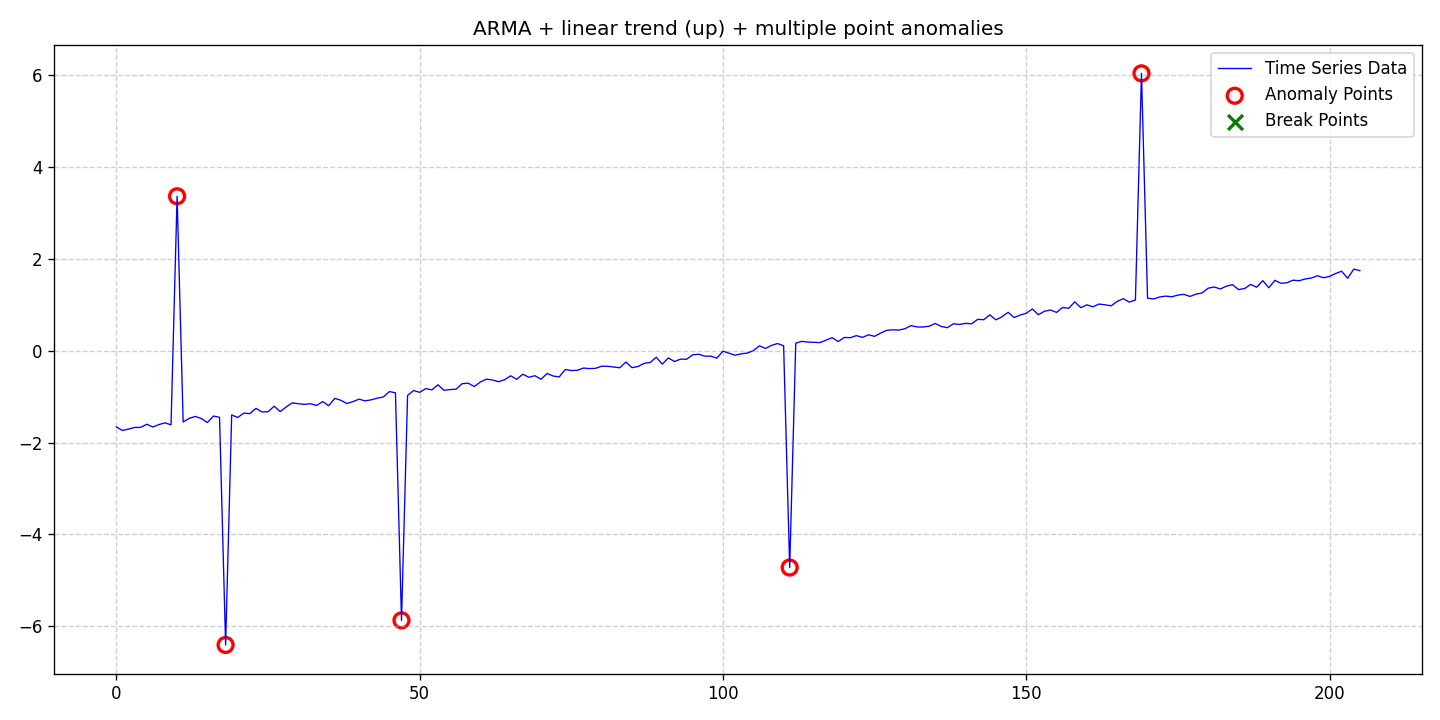

The table this chart was drawn from, first rows:
date, data, stationary, det_lin_up, det_lin_down, det_quad, det_cubic, det_exp, det_damped, stoc_trend, volatility, single_seas, multiple_seas, point_anom_single, point_anom_multi, collect_anom, context_anom, mean_shift, var_shift, trend_shift, point_anom_count, point_anom_location, point_anom_point, collect_anom_count
2020-01-01, -1.66, 0, 1, 0, 0, 0, 0, 0, 0, 0, 0, 0, 0, 1, 0, 0, 0, 0, 0, 5, [10, 18, 47, 111, 169], [10, 18, 47, 111, 169], 0
2020-01-02, -1.738, 0, 1, 0, 0, 0, 0, 0, 0, 0, 0, 0, 0, 1, 0, 0, 0, 0, 0, 5, [10, 18, 47, 111, 169], [10, 18, 47, 111, 169], 0
2020-01-03, -1.706, 0, 1, 0, 0, 0, 0, 0, 0, 0, 0, 0, 0, 1, 0, 0, 0, 0, 0, 5, [10, 18, 47, 111, 169], [10, 18, 47, 111, 169], 0
2020-01-04, -1.672, 0, 1, 0, 0, 0, 0, 0, 0, 0, 0, 0, 0, 1, 0, 0, 0, 0, 0, 5, [10, 18, 47, 111, 169], [10, 18, 47, 111, 169], 0
2020-01-05, -1.67, 0, 1, 0, 0, 0, 0, 0, 0, 0, 0, 0, 0, 1, 0, 0, 0, 0, 0, 5, [10, 18, 47, 111, 169], [10, 18, 47, 111, 169], 0
2020-01-06, -1.602, 0, 1, 0, 0, 0, 0, 0, 0, 0, 0, 0, 0, 1, 0, 0, 0, 0, 0, 5, [10, 18, 47, 111, 169], [10, 18, 47, 111, 169], 0
2020-01-07, -1.662, 0, 1, 0, 0, 0, 0, 0, 0, 0, 0, 0, 0, 1, 0, 0, 0, 0, 0, 5, [10, 18, 47, 111, 169], [10, 18, 47, 111, 169], 0
2020-01-08, -1.609, 0, 1, 0, 0, 0, 0, 0, 0, 0, 0, 0, 0, 1, 0, 0, 0, 0, 0, 5, [10, 18, 47, 111, 169], [10, 18, 47, 111, 169], 0
2020-01-09, -1.572, 0, 1, 0, 0, 0, 0, 0, 0, 0, 0, 0, 0, 1, 0, 0, 0, 0, 0, 5, [10, 18, 47, 111, 169], [10, 18, 47, 111, 169], 0
2020-01-10, -1.614, 0, 1, 0, 0, 0, 0, 0, 0, 0, 0, 0, 0, 1, 0, 0, 0, 0, 0, 5, [10, 18, 47, 111, 169], [10, 18, 47, 111, 169], 0
2020-01-11, 3.367, 0, 1, 0, 0, 0, 0, 0, 0, 0, 0, 0, 0, 1, 0, 0, 0, 0, 0, 5, [10, 18, 47, 111, 169], [10, 18, 47, 111, 169], 0
2020-01-12, -1.553, 0, 1, 0, 0, 0, 0, 0, 0, 0, 0, 0, 0, 1, 0, 0, 0, 0, 0, 5, [10, 18, 47, 111, 169], [10, 18, 47, 111, 169], 0
2020-01-13, -1.472, 0, 1, 0, 0, 0, 0, 0, 0, 0, 0, 0, 0, 1, 0, 0, 0, 0, 0, 5, [10, 18, 47, 111, 169], [10, 18, 47, 111, 169], 0
2020-01-14, -1.431, 0, 1, 0, 0, 0, 0, 0, 0, 0, 0, 0, 0, 1, 0, 0, 0, 0, 0, 5, [10, 18, 47, 111, 169], [10, 18, 47, 111, 169], 0
2020-01-15, -1.477, 0, 1, 0, 0, 0, 0, 0, 0, 0, 0, 0, 0, 1, 0, 0, 0, 0, 0, 5, [10, 18, 47, 111, 169], [10, 18, 47, 111, 169], 0
2020-01-16, -1.564, 0, 1, 0, 0, 0, 0, 0, 0, 0, 0, 0, 0, 1, 0, 0, 0, 0, 0, 5, [10, 18, 47, 111, 169], [10, 18, 47, 111, 169], 0
2020-01-17, -1.423, 0, 1, 0, 0, 0, 0, 0, 0, 0, 0, 0, 0, 1, 0, 0, 0, 0, 0, 5, [10, 18, 47, 111, 169], [10, 18, 47, 111, 169], 0
2020-01-18, -1.451, 0, 1, 0, 0, 0, 0, 0, 0, 0, 0, 0, 0, 1, 0, 0, 0, 0, 0, 5, [10, 18, 47, 111, 169], [10, 18, 47, 111, 169], 0
2020-01-19, -6.411, 0, 1, 0, 0, 0, 0, 0, 0, 0, 0, 0, 0, 1, 0, 0, 0, 0, 0, 5, [10, 18, 47, 111, 169], [10, 18, 47, 111, 169], 0
2020-01-20, -1.399, 0, 1, 0, 0, 0, 0, 0, 0, 0, 0, 0, 0, 1, 0, 0, 0, 0, 0, 5, [10, 18, 47, 111, 169], [10, 18, 47, 111, 169], 0
2020-01-21, -1.454, 0, 1, 0, 0, 0, 0, 0, 0, 0, 0, 0, 0, 1, 0, 0, 0, 0, 0, 5, [10, 18, 47, 111, 169], [10, 18, 47, 111, 169], 0
2020-01-22, -1.36, 0, 1, 0, 0, 0, 0, 0, 0, 0, 0, 0, 0, 1, 0, 0, 0, 0, 0, 5, [10, 18, 47, 111, 169], [10, 18, 47, 111, 169], 0
2020-01-23, -1.37, 0, 1, 0, 0, 0, 0, 0, 0, 0, 0, 0, 0, 1, 0, 0, 0, 0, 0, 5, [10, 18, 47, 111, 169], [10, 18, 47, 111, 169], 0
2020-01-24, -1.256, 0, 1, 0, 0, 0, 0, 0, 0, 0, 0, 0, 0, 1, 0, 0, 0, 0, 0, 5, [10, 18, 47, 111, 169], [10, 18, 47, 111, 169], 0
2020-01-25, -1.333, 0, 1, 0, 0, 0, 0, 0, 0, 0, 0, 0, 0, 1, 0, 0, 0, 0, 0, 5, [10, 18, 47, 111, 169], [10, 18, 47, 111, 169], 0
2020-01-26, -1.329, 0, 1, 0, 0, 0, 0, 0, 0, 0, 0, 0, 0, 1, 0, 0, 0, 0, 0, 5, [10, 18, 47, 111, 169], [10, 18, 47, 111, 169], 0
2020-01-27, -1.209, 0, 1, 0, 0, 0, 0, 0, 0, 0, 0, 0, 0, 1, 0, 0, 0, 0, 0, 5, [10, 18, 47, 111, 169], [10, 18, 47, 111, 169], 0
2020-01-28, -1.326, 0, 1, 0, 0, 0, 0, 0, 0, 0, 0, 0, 0, 1, 0, 0, 0, 0, 0, 5, [10, 18, 47, 111, 169], [10, 18, 47, 111, 169], 0
2020-01-29, -1.223, 0, 1, 0, 0, 0, 0, 0, 0, 0, 0, 0, 0, 1, 0, 0, 0, 0, 0, 5, [10, 18, 47, 111, 169], [10, 18, 47, 111, 169], 0
2020-01-30, -1.136, 0, 1, 0, 0, 0, 0, 0, 0, 0, 0, 0, 0, 1, 0, 0, 0, 0, 0, 5, [10, 18, 47, 111, 169], [10, 18, 47, 111, 169], 0
2020-01-31, -1.155, 0, 1, 0, 0, 0, 0, 0, 0, 0, 0, 0, 0, 1, 0, 0, 0, 0, 0, 5, [10, 18, 47, 111, 169], [10, 18, 47, 111, 169], 0
2020-02-01, -1.168, 0, 1, 0, 0, 0, 0, 0, 0, 0, 0, 0, 0, 1, 0, 0, 0, 0, 0, 5, [10, 18, 47, 111, 169], [10, 18, 47, 111, 169], 0
2020-02-02, -1.155, 0, 1, 0, 0, 0, 0, 0, 0, 0, 0, 0, 0, 1, 0, 0, 0, 0, 0, 5, [10, 18, 47, 111, 169], [10, 18, 47, 111, 169], 0
2020-02-03, -1.193, 0, 1, 0, 0, 0, 0, 0, 0, 0, 0, 0, 0, 1, 0, 0, 0, 0, 0, 5, [10, 18, 47, 111, 169], [10, 18, 47, 111, 169], 0
2020-02-04, -1.108, 0, 1, 0, 0, 0, 0, 0, 0, 0, 0, 0, 0, 1, 0, 0, 0, 0, 0, 5, [10, 18, 47, 111, 169], [10, 18, 47, 111, 169], 0
2020-02-05, -1.197, 0, 1, 0, 0, 0, 0, 0, 0, 0, 0, 0, 0, 1, 0, 0, 0, 0, 0, 5, [10, 18, 47, 111, 169], [10, 18, 47, 111, 169], 0
2020-02-06, -1.038, 0, 1, 0, 0, 0, 0, 0, 0, 0, 0, 0, 0, 1, 0, 0, 0, 0, 0, 5, [10, 18, 47, 111, 169], [10, 18, 47, 111, 169], 0
2020-02-07, -1.079, 0, 1, 0, 0, 0, 0, 0, 0, 0, 0, 0, 0, 1, 0, 0, 0, 0, 0, 5, [10, 18, 47, 111, 169], [10, 18, 47, 111, 169], 0
2020-02-08, -1.15, 0, 1, 0, 0, 0, 0, 0, 0, 0, 0, 0, 0, 1, 0, 0, 0, 0, 0, 5, [10, 18, 47, 111, 169], [10, 18, 47, 111, 169], 0
2020-02-09, -1.109, 0, 1, 0, 0, 0, 0, 0, 0, 0, 0, 0, 0, 1, 0, 0, 0, 0, 0, 5, [10, 18, 47, 111, 169], [10, 18, 47, 111, 169], 0
2020-02-10, -1.055, 0, 1, 0, 0, 0, 0, 0, 0, 0, 0, 0, 0, 1, 0, 0, 0, 0, 0, 5, [10, 18, 47, 111, 169], [10, 18, 47, 111, 169], 0
2020-02-11, -1.092, 0, 1, 0, 0, 0, 0, 0, 0, 0, 0, 0, 0, 1, 0, 0, 0, 0, 0, 5, [10, 18, 47, 111, 169], [10, 18, 47, 111, 169], 0
2020-02-12, -1.069, 0, 1, 0, 0, 0, 0, 0, 0, 0, 0, 0, 0, 1, 0, 0, 0, 0, 0, 5, [10, 18, 47, 111, 169], [10, 18, 47, 111, 169], 0
2020-02-13, -1.033, 0, 1, 0, 0, 0, 0, 0, 0, 0, 0, 0, 0, 1, 0, 0, 0, 0, 0, 5, [10, 18, 47, 111, 169], [10, 18, 47, 111, 169], 0
2020-02-14, -1.008, 0, 1, 0, 0, 0, 0, 0, 0, 0, 0, 0, 0, 1, 0, 0, 0, 0, 0, 5, [10, 18, 47, 111, 169], [10, 18, 47, 111, 169], 0
2020-02-15, -0.8903, 0, 1, 0, 0, 0, 0, 0, 0, 0, 0, 0, 0, 1, 0, 0, 0, 0, 0, 5, [10, 18, 47, 111, 169], [10, 18, 47, 111, 169], 0
2020-02-16, -0.9159, 0, 1, 0, 0, 0, 0, 0, 0, 0, 0, 0, 0, 1, 0, 0, 0, 0, 0, 5, [10, 18, 47, 111, 169], [10, 18, 47, 111, 169], 0
2020-02-17, -5.875, 0, 1, 0, 0, 0, 0, 0, 0, 0, 0, 0, 0, 1, 0, 0, 0, 0, 0, 5, [10, 18, 47, 111, 169], [10, 18, 47, 111, 169], 0
2020-02-18, -0.9742, 0, 1, 0, 0, 0, 0, 0, 0, 0, 0, 0, 0, 1, 0, 0, 0, 0, 0, 5, [10, 18, 47, 111, 169], [10, 18, 47, 111, 169], 0
2020-02-19, -0.8666, 0, 1, 0, 0, 0, 0, 0, 0, 0, 0, 0, 0, 1, 0, 0, 0, 0, 0, 5, [10, 18, 47, 111, 169], [10, 18, 47, 111, 169], 0
2020-02-20, -0.9068, 0, 1, 0, 0, 0, 0, 0, 0, 0, 0, 0, 0, 1, 0, 0, 0, 0, 0, 5, [10, 18, 47, 111, 169], [10, 18, 47, 111, 169], 0
2020-02-21, -0.8242, 0, 1, 0, 0, 0, 0, 0, 0, 0, 0, 0, 0, 1, 0, 0, 0, 0, 0, 5, [10, 18, 47, 111, 169], [10, 18, 47, 111, 169], 0
2020-02-22, -0.8532, 0, 1, 0, 0, 0, 0, 0, 0, 0, 0, 0, 0, 1, 0, 0, 0, 0, 0, 5, [10, 18, 47, 111, 169], [10, 18, 47, 111, 169], 0
2020-02-23, -0.7418, 0, 1, 0, 0, 0, 0, 0, 0, 0, 0, 0, 0, 1, 0, 0, 0, 0, 0, 5, [10, 18, 47, 111, 169], [10, 18, 47, 111, 169], 0
2020-02-24, -0.8614, 0, 1, 0, 0, 0, 0, 0, 0, 0, 0, 0, 0, 1, 0, 0, 0, 0, 0, 5, [10, 18, 47, 111, 169], [10, 18, 47, 111, 169], 0
2020-02-25, -0.8461, 0, 1, 0, 0, 0, 0, 0, 0, 0, 0, 0, 0, 1, 0, 0, 0, 0, 0, 5, [10, 18, 47, 111, 169], [10, 18, 47, 111, 169], 0
2020-02-26, -0.8378, 0, 1, 0, 0, 0, 0, 0, 0, 0, 0, 0, 0, 1, 0, 0, 0, 0, 0, 5, [10, 18, 47, 111, 169], [10, 18, 47, 111, 169], 0
2020-02-27, -0.7171, 0, 1, 0, 0, 0, 0, 0, 0, 0, 0, 0, 0, 1, 0, 0, 0, 0, 0, 5, [10, 18, 47, 111, 169], [10, 18, 47, 111, 169], 0
2020-02-28, -0.7076, 0, 1, 0, 0, 0, 0, 0, 0, 0, 0, 0, 0, 1, 0, 0, 0, 0, 0, 5, [10, 18, 47, 111, 169], [10, 18, 47, 111, 169], 0
2020-02-29, -0.7786, 0, 1, 0, 0, 0, 0, 0, 0, 0, 0, 0, 0, 1, 0, 0, 0, 0, 0, 5, [10, 18, 47, 111, 169], [10, 18, 47, 111, 169], 0
... 146 more rows
